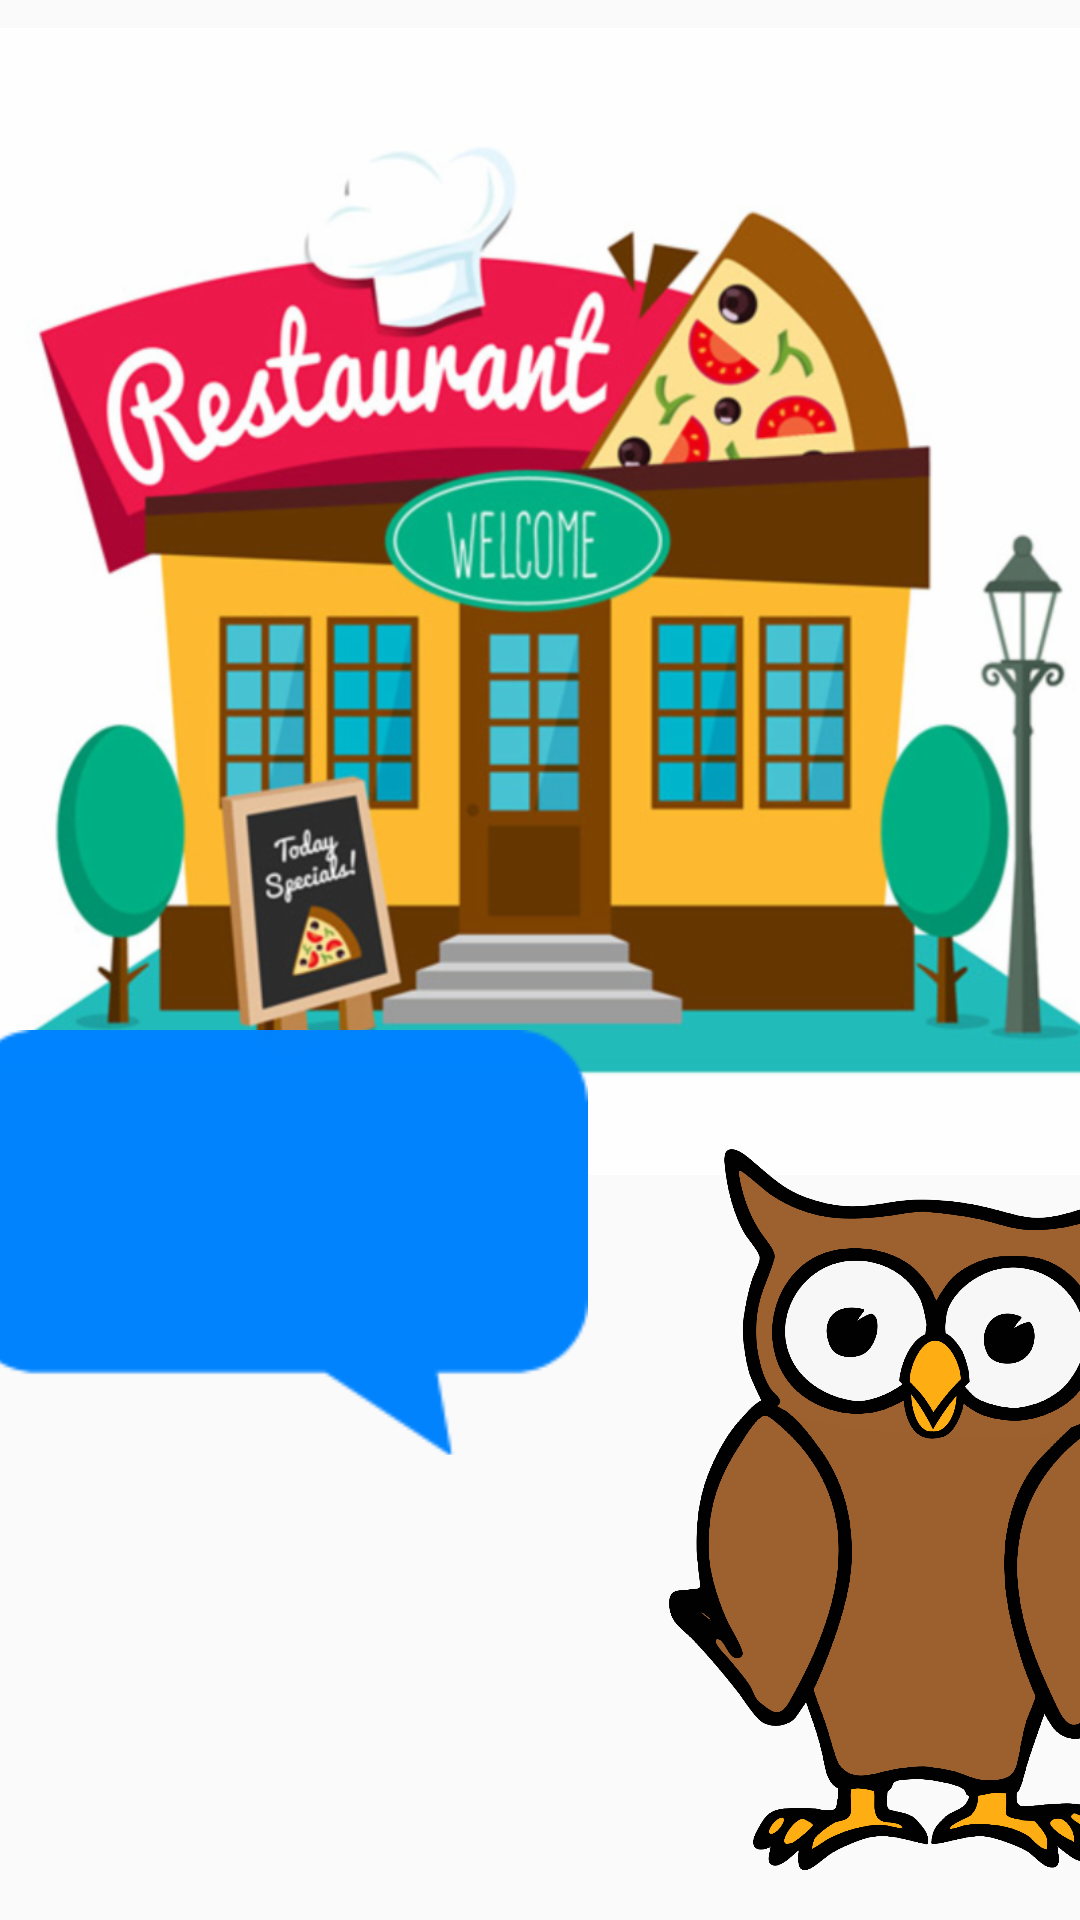

The Android layout XML behind this screen, and the referenced resources:
<!-- AndroidManifest.xml: application theme AppTheme.NoActionBar -->
<!-- res/layout/activity_restaurant_rp1.xml -->
<?xml version="1.0" encoding="utf-8"?>
<android.support.constraint.ConstraintLayout xmlns:android="http://schemas.android.com/apk/res/android"
    xmlns:app="http://schemas.android.com/apk/res-auto"
    xmlns:tools="http://schemas.android.com/tools"
    android:layout_width="match_parent"
    android:layout_height="match_parent"
    tools:context=".RestaurantRP1">

    <ImageView
        android:id="@+id/imageView"
        android:layout_width="404dp"
        android:layout_height="395dp"
        android:layout_marginTop="94dp"
        android:layout_marginBottom="242dp"
        android:contentDescription="@string/grocerystore"
        app:layout_constraintBottom_toBottomOf="parent"
        app:layout_constraintEnd_toEndOf="parent"
        app:layout_constraintHorizontal_bias="0.428"
        app:layout_constraintStart_toStartOf="parent"
        app:layout_constraintTop_toTopOf="parent"
        app:layout_constraintVertical_bias="1.0"
        app:srcCompat="@drawable/restaurant" />

    <Button
        android:id="@+id/help_button"
        android:layout_width="163dp"
        android:layout_height="42dp"
        android:layout_marginStart="28dp"
        android:layout_marginTop="634dp"
        android:layout_marginEnd="220dp"
        android:layout_marginBottom="55dp"
        android:background="@drawable/rounded_button"
        android:text="@string/get_help"
        android:onClick="onClick"
        android:textAllCaps="false"
        app:layout_constraintBottom_toBottomOf="parent"
        app:layout_constraintEnd_toEndOf="parent"
        app:layout_constraintHorizontal_bias="0.0"
        app:layout_constraintStart_toStartOf="parent"
        app:layout_constraintTop_toTopOf="parent" />

    <ImageView
        android:id="@+id/imageView2"
        android:layout_width="172dp"
        android:layout_height="365dp"
        android:layout_marginStart="223dp"
        android:layout_marginTop="366dp"
        android:layout_marginEnd="16dp"
        android:contentDescription="@string/owl"
        app:layout_constraintBottom_toBottomOf="parent"
        app:layout_constraintEnd_toEndOf="parent"
        app:layout_constraintHorizontal_bias="0.0"
        app:layout_constraintStart_toStartOf="parent"
        app:layout_constraintTop_toTopOf="parent"
        app:srcCompat="@drawable/owl" />

    <android.support.v7.widget.Toolbar
        android:id="@+id/toolbar3"
        android:layout_width="match_parent"
        android:layout_height="97dp"
        android:layout_marginBottom="16dp"
        android:background="@color/colorPrimaryDark"
        android:minHeight="?attr/actionBarSize"
        android:theme="?attr/actionBarTheme"
        app:layout_constraintBottom_toTopOf="@+id/imageView"
        app:layout_constraintEnd_toEndOf="parent"
        app:layout_constraintStart_toStartOf="parent"
        app:layout_constraintTop_toTopOf="parent" />

    <Button
        android:id="@+id/button4"
        android:layout_width="65dp"
        android:layout_height="52dp"
        android:layout_marginStart="302dp"
        android:layout_marginTop="7dp"
        android:layout_marginEnd="7dp"
        android:layout_marginBottom="643dp"
        android:background="@drawable/homebutton"
        android:onClick="goToHomePage"
        app:layout_constraintBottom_toBottomOf="parent"
        app:layout_constraintEnd_toEndOf="parent"
        app:layout_constraintStart_toStartOf="parent"
        app:layout_constraintTop_toTopOf="parent" />

    <ImageView
        android:id="@+id/imageView5"
        android:layout_width="208dp"
        android:layout_height="263dp"
        android:layout_marginStart="13dp"
        android:layout_marginTop="328dp"
        android:layout_marginEnd="190dp"
        android:layout_marginBottom="140dp"
        app:layout_constraintBottom_toBottomOf="parent"
        app:layout_constraintEnd_toEndOf="parent"
        app:layout_constraintStart_toStartOf="parent"
        app:layout_constraintTop_toTopOf="parent"
        app:srcCompat="@drawable/speechbubble2" />

    <EditText
        android:id="@+id/editText"
        android:layout_width="197dp"
        android:layout_height="wrap_content"
        android:layout_marginStart="21dp"
        android:layout_marginTop="399dp"
        android:layout_marginEnd="208dp"
        android:layout_marginBottom="242dp"
        android:background="@null"
        android:ems="10"
        android:inputType="textMultiLine"
        android:text="Enter the restaurant and ask to be seated at a table"
        android:textAlignment="center"
        android:textSize="24sp"
        app:layout_constraintBottom_toBottomOf="parent"
        app:layout_constraintEnd_toEndOf="parent"
        app:layout_constraintStart_toStartOf="parent"
        app:layout_constraintTop_toTopOf="parent" />

    <Button
        android:id="@+id/button6"
        android:layout_width="163dp"
        android:layout_height="42dp"
        android:layout_marginStart="28dp"
        android:layout_marginTop="560dp"
        android:layout_marginEnd="220dp"
        android:layout_marginBottom="129dp"
        android:background="@drawable/rounded_button"
        android:text="Completed"
        android:onClick="goToNextStep"
        android:textAllCaps="false"
        app:layout_constraintBottom_toBottomOf="parent"
        app:layout_constraintEnd_toEndOf="parent"
        app:layout_constraintHorizontal_bias="0.0"
        app:layout_constraintStart_toStartOf="parent"
        app:layout_constraintTop_toTopOf="parent" />

</android.support.constraint.ConstraintLayout>
<!-- resources referenced by this layout -->
<resources>
  <color name="colorPrimaryDark">#DCF0F8</color>
  <!-- drawable homebutton: png bitmap (drawable-hdpi, 30268 bytes) -->
  <!-- drawable owl: png bitmap (drawable-hdpi, 194318 bytes) -->
  <!-- drawable restaurant: png bitmap (drawable-hdpi, 141268 bytes) -->
  <!-- drawable rounded_button (drawable) -->
  <?xml version="1.0" encoding="utf-8"?>
  <selector xmlns:android="http://schemas.android.com/apk/res/android">
      <item>
          <shape android:shape="rectangle">
              <solid android:color="#0884FF"/>
              <stroke android:color="#0884FF" android:width="2dp" />
              
              <corners android:radius="15dp" />
          </shape>
      </item>
  </selector>
  <!-- drawable speechbubble2: png bitmap (drawable-hdpi, 9518 bytes) -->
  <string name="get_help">Get Help</string>
  <string name="grocerystore">grocerystore</string>
  <string name="owl">owl</string>
  <style name="AppTheme.NoActionBar">
          <item name="windowActionBar">false</item>
          <item name="windowNoTitle">true</item>
      </style>
</resources>
